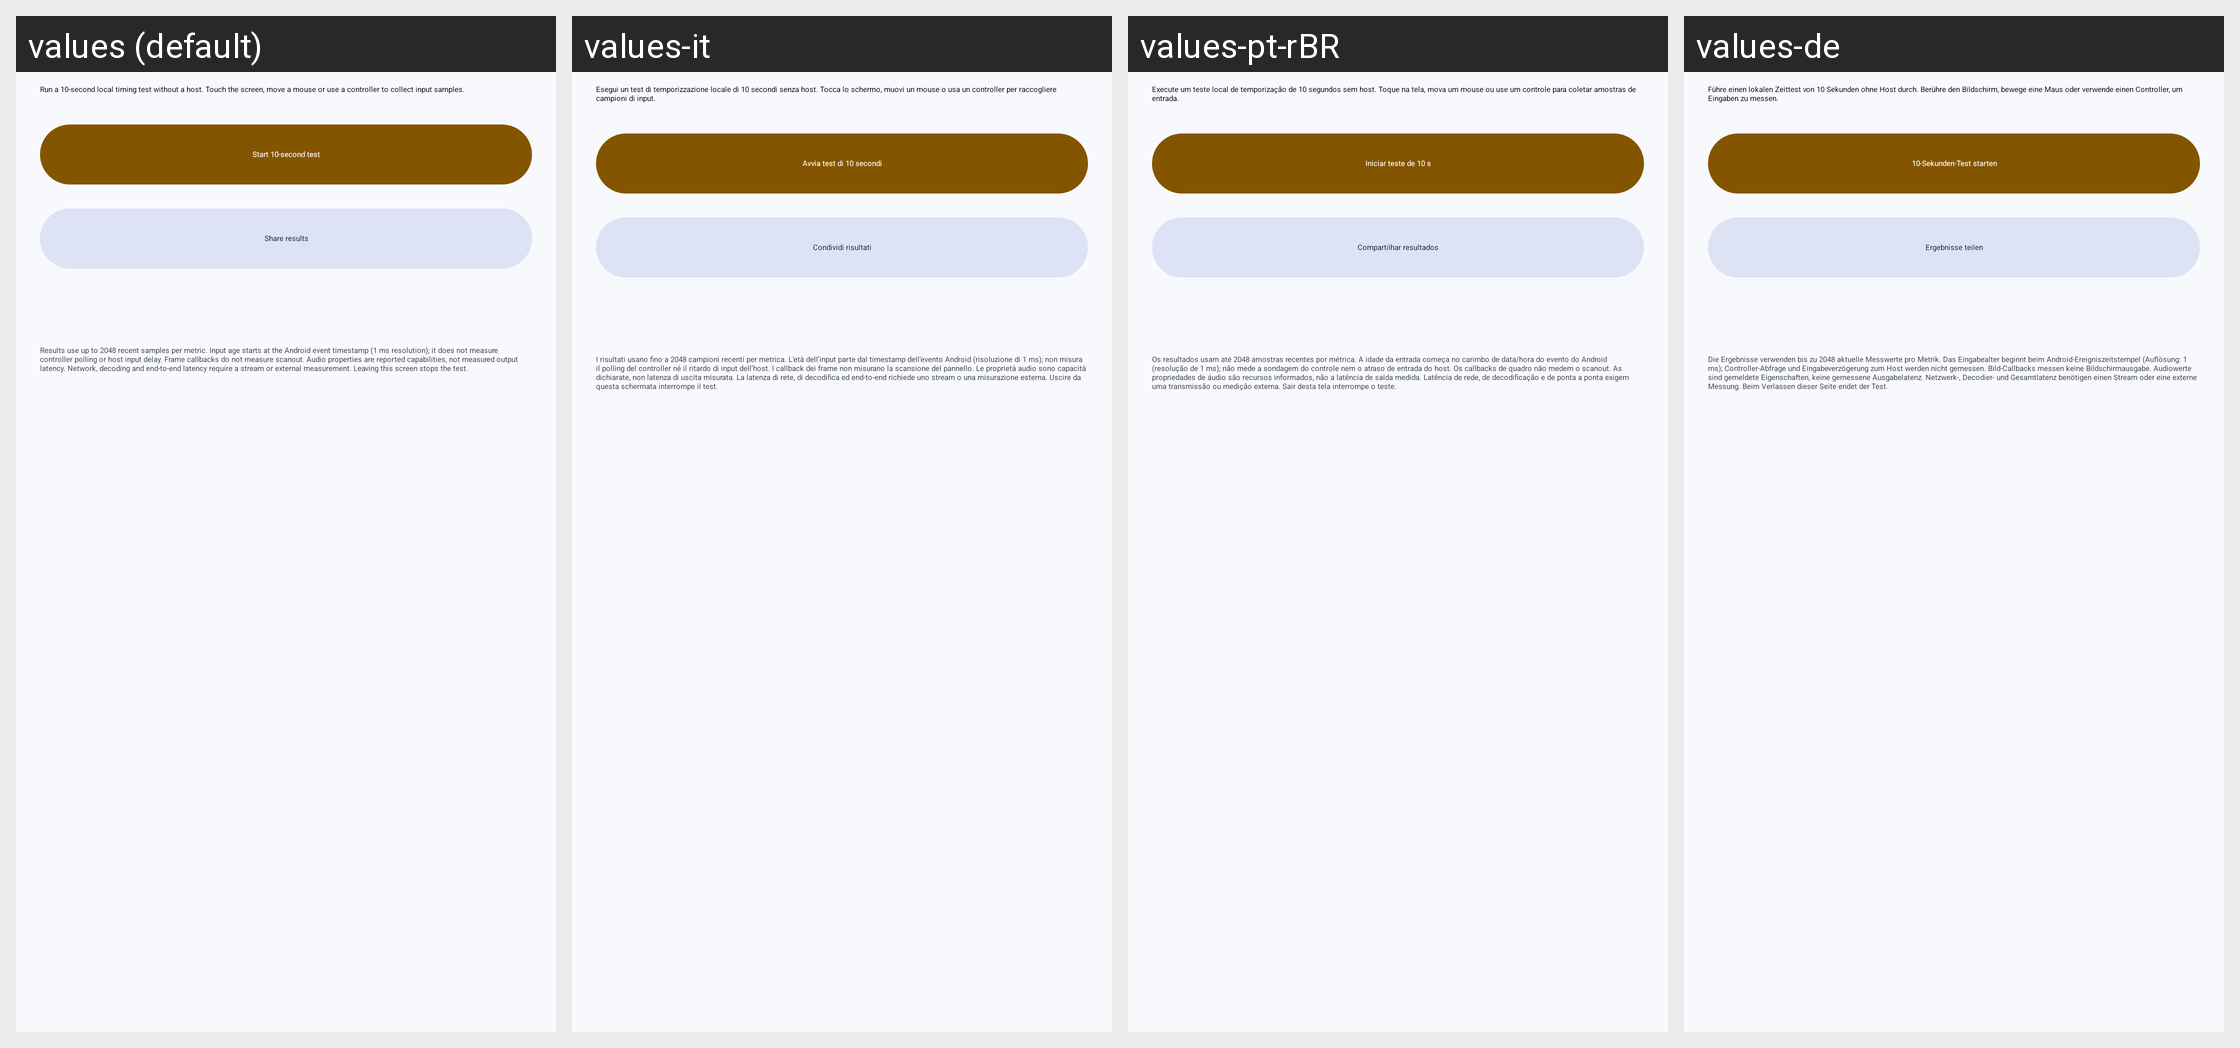

Strings drawn on this Android screen and how each of the app's shown locales translates them:
Android screen res/layout/latency_benchmark.xml rendered under 4 locales, left to right: values (default), values-it, values-pt-rBR, values-de. Device: Nexus 5 (rendered at 1080×1920; each locale shown at half size, 540×960, under a caption strip naming it); theme AppTheme.
Other locales in the repository, not shown: values-es, values-fr, values-ja, values-ko, values-pl, values-ru, values-tr, values-uk, values-vi, values-zh-rCN, values-zh-rTW.
Strings drawn on this screen, with the default value and each locale's value (text and hints the layout hard-codes, and strings that could not be matched under every locale, appear in the picture but are not listed):

latency_benchmark_description
  values: Run a 10-second local timing test without a host. Touch the screen, move a mouse or use a controller to collect input samples.
  values-it: Esegui un test di temporizzazione locale di 10 secondi senza host. Tocca lo schermo, muovi un mouse o usa un controller per raccogliere campioni di input.
  values-pt-rBR: Execute um teste local de temporização de 10 segundos sem host. Toque na tela, mova um mouse ou use um controle para coletar amostras de entrada.
  values-de: Führe einen lokalen Zeittest von 10 Sekunden ohne Host durch. Berühre den Bildschirm, bewege eine Maus oder verwende einen Controller, um Eingaben zu messen.

latency_benchmark_start
  values: Start 10-second test
  values-it: Avvia test di 10 secondi
  values-pt-rBR: Iniciar teste de 10 s
  values-de: 10-Sekunden-Test starten

latency_benchmark_share
  values: Share results
  values-it: Condividi risultati
  values-pt-rBR: Compartilhar resultados
  values-de: Ergebnisse teilen

latency_benchmark_limits
  values: Results use up to 2048 recent samples per metric. Input age starts at the Android event timestamp (1 ms resolution); it does not measure controller polling or host input delay. Frame callbacks do not measure scanout. Audio properties are reported capabilities, not measured output latency. Network, decoding and end-to-end latency require a stream or external measurement. Leaving this screen stops …[clipped]
  values-it: I risultati usano fino a 2048 campioni recenti per metrica. L’età dell’input parte dal timestamp dell’evento Android (risoluzione di 1 ms); non misura il polling del controller né il ritardo di input dell’host. I callback dei frame non misurano la scansione del pannello. Le proprietà audio sono capacità dichiarate, non latenza di uscita misurata. La latenza di rete, di decodifica ed end-to-end …[clipped]
  values-pt-rBR: Os resultados usam até 2048 amostras recentes por métrica. A idade da entrada começa no carimbo de data/hora do evento do Android (resolução de 1 ms); não mede a sondagem do controle nem o atraso de entrada do host. Os callbacks de quadro não medem o scanout. As propriedades de áudio são recursos informados, não a latência de saída medida. Latência de rede, de decodificação e de ponta a ponta …[clipped]
  values-de: Die Ergebnisse verwenden bis zu 2048 aktuelle Messwerte pro Metrik. Das Eingabealter beginnt beim Android-Ereigniszeitstempel (Auflösung: 1 ms); Controller-Abfrage und Eingabeverzögerung zum Host werden nicht gemessen. Bild-Callbacks messen keine Bildschirmausgabe. Audiowerte sind gemeldete Eigenschaften, keine gemessene Ausgabelatenz. Netzwerk-, Decodier- und Gesamtlatenz benötigen einen Stream …[clipped]
